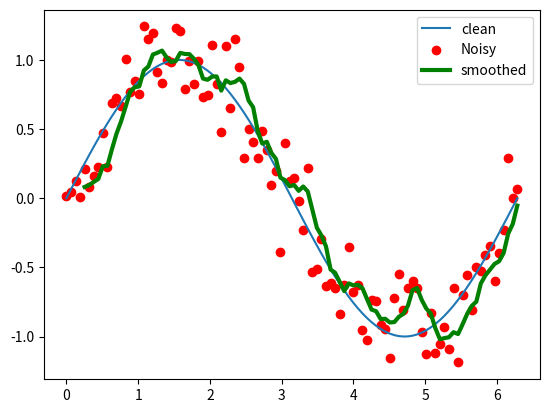

Here is the Python script that generated this plot:
import numpy as np
import matplotlib.pyplot as plt

x = np.linspace(0,np.pi*2,100)
y = np.sin(x)

noise = np.random.normal(0,0.2,len(x))

y_noisy = y + noise

plt.plot(x,y,label="clean")
plt.scatter(x,y_noisy,color='red',label="Noisy")

window = 5
kernal = np.ones(window)/window
y_smooth = np.convolve(y_noisy,kernal,mode='valid')
x_smooth = x[window-1:]

plt.plot(x_smooth,y_smooth,label="smoothed",color='green',linewidth=3)
plt.legend()
plt.show()
